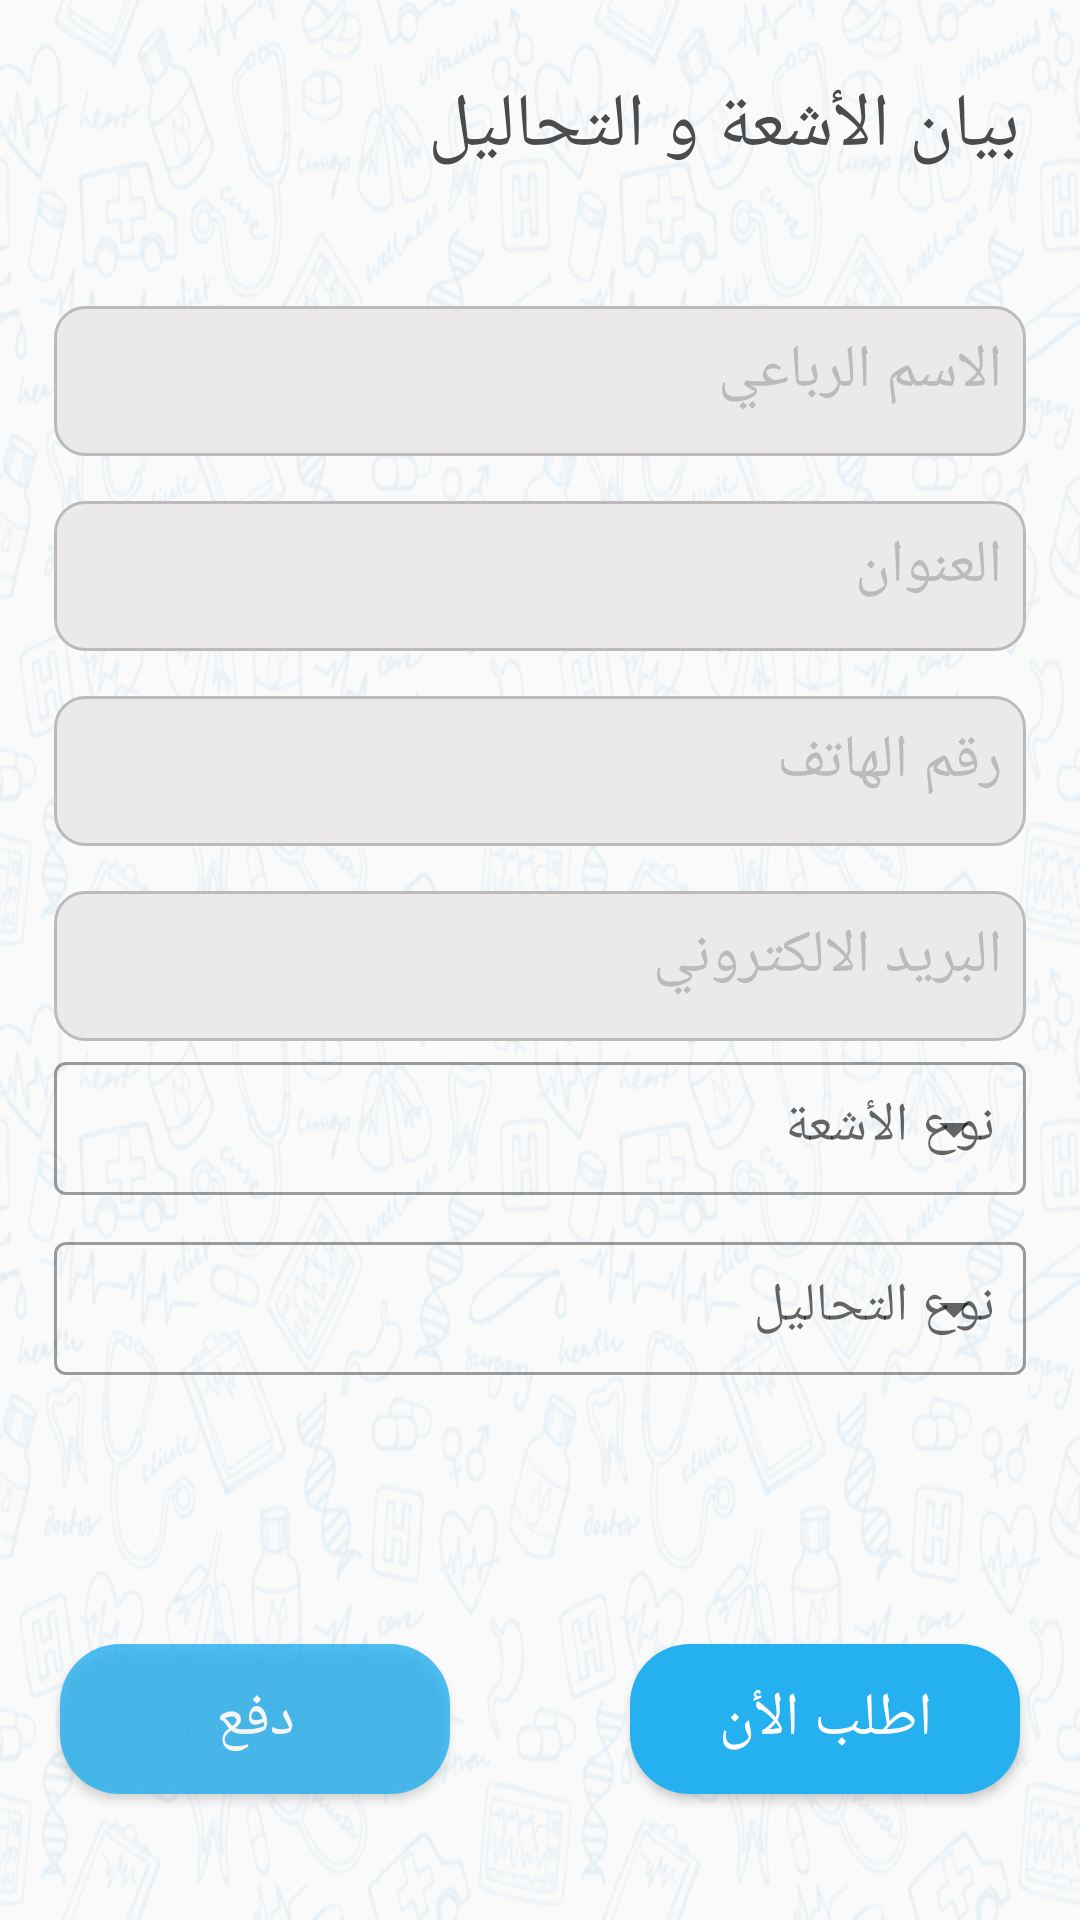

Here is an Android app screen rendered from its layout file. Give the layout XML and the strings, colors and styles it references.
<!-- AndroidManifest.xml: application theme Theme.GtsMedicalCompany -->
<!-- res/layout/activity_fill_xray_details.xml -->
<?xml version="1.0" encoding="utf-8"?>
<androidx.constraintlayout.widget.ConstraintLayout xmlns:android="http://schemas.android.com/apk/res/android"
    xmlns:app="http://schemas.android.com/apk/res-auto"
    xmlns:tools="http://schemas.android.com/tools"
    android:layout_width="match_parent"
    android:layout_height="match_parent"
    android:background="@drawable/background_image"
    tools:context=".ui.activities.FillXrayDetailsActivity">

    <com.google.android.material.textview.MaterialTextView
        android:id="@+id/fragmentTitle"
        android:layout_width="wrap_content"
        android:layout_height="wrap_content"
        android:layout_marginHorizontal="15dp"
        android:layout_marginTop="20dp"
        android:fontFamily="@font/almarai_bold"
        android:gravity="center"
        android:padding="5dp"
        android:text="@string/xraysFragmentTitile"
        android:textColor="@color/colorDark"
        android:textSize="25sp"
        app:layout_constraintEnd_toEndOf="parent"
        app:layout_constraintTop_toTopOf="parent" />

    <ImageView
        android:id="@+id/btnArrowToBack"
        android:layout_width="40dp"
        android:layout_height="40dp"
        android:layout_marginStart="20dp"
        android:layout_marginTop="20dp"
        android:contentDescription="@string/todo"
        android:src="@drawable/ic_baseline_arrow_back_ios_24"
        app:layout_constraintStart_toStartOf="parent"
        app:layout_constraintTop_toTopOf="parent" />

    <LinearLayout
        android:id="@+id/linearLayout2"
        android:layout_width="match_parent"
        android:layout_height="0dp"
        android:layout_marginTop="10dp"
        android:orientation="vertical"
        android:padding="8dp"
        app:layout_constraintTop_toBottomOf="@id/fragmentTitle">

        <com.google.android.material.textfield.TextInputEditText
            android:id="@+id/etUserName"
            android:layout_width="match_parent"
            android:layout_height="50dp"
            android:layout_marginHorizontal="10dp"
            android:layout_marginTop="20dp"
            android:background="@drawable/input_text_shape"
            android:fontFamily="@font/almarai_light"
            android:gravity="start"
            android:hint="@string/userFullName"
            android:inputType="textPersonName"
            android:padding="8dp"
            android:paddingStart="10dp"
            android:textColor="@color/colorDark"
            android:textColorHint="@color/Grey"
            android:textSize="20sp"
            tools:ignore="RtlSymmetry" />

        <com.google.android.material.textfield.TextInputEditText
            android:id="@+id/etUserAddress"
            android:layout_width="match_parent"
            android:layout_height="50dp"
            android:layout_marginHorizontal="10dp"
            android:layout_marginTop="15dp"
            android:background="@drawable/input_text_shape"
            android:fontFamily="@font/almarai_light"
            android:gravity="start"
            android:hint="@string/address"
            android:inputType="textPostalAddress"
            android:padding="8dp"
            android:paddingStart="10dp"
            android:textColor="@color/colorDark"
            android:textColorHint="@color/Grey"
            android:textSize="20sp"
            tools:ignore="RtlSymmetry" />

        <com.google.android.material.textfield.TextInputEditText
            android:id="@+id/etUserPhoneNum"
            android:layout_width="match_parent"
            android:layout_height="50dp"
            android:layout_marginHorizontal="10dp"
            android:layout_marginTop="15dp"
            android:background="@drawable/input_text_shape"
            android:fontFamily="@font/almarai_light"
            android:gravity="start"
            android:hint="@string/phoneNumber"
            android:inputType="number"
            android:padding="8dp"
            android:paddingStart="10dp"
            android:textColor="@color/colorDark"
            android:textColorHint="@color/Grey"
            android:textSize="20sp"
            tools:ignore="RtlSymmetry" />

        <com.google.android.material.textfield.TextInputEditText
            android:id="@+id/etUserEmail"
            android:layout_width="match_parent"
            android:layout_height="50dp"
            android:layout_marginHorizontal="10dp"
            android:layout_marginTop="15dp"
            android:background="@drawable/input_text_shape"
            android:fontFamily="@font/almarai_light"
            android:gravity="start"
            android:hint="@string/userEmail"
            android:inputType="textEmailAddress"
            android:padding="8dp"
            android:paddingStart="10dp"
            android:textColor="@color/colorDark"
            android:textColorHint="@color/Grey"
            android:textSize="20sp"
            tools:ignore="RtlSymmetry" />

        <com.google.android.material.textfield.TextInputLayout
            android:id="@+id/etXrayType"
            style="@style/Widget.MaterialComponents.TextInputLayout.OutlinedBox.ExposedDropdownMenu"
            android:layout_width="match_parent"
            android:layout_height="60dp"
            android:layout_marginHorizontal="10dp"
            android:hint="@string/xrayType"
            app:hintTextColor="@color/Grey">

            <AutoCompleteTextView
                android:id="@+id/xRayTypeAutoComplete"
                android:layout_width="match_parent"
                android:layout_height="wrap_content"
                android:gravity="center_vertical"
                android:inputType="none"
                android:padding="10dp"
                android:textColor="@color/colorDark"
                android:textSize="18sp" />

        </com.google.android.material.textfield.TextInputLayout>

        <com.google.android.material.textfield.TextInputLayout
            android:id="@+id/analysisType"
            style="@style/Widget.MaterialComponents.TextInputLayout.OutlinedBox.ExposedDropdownMenu"
            android:layout_width="match_parent"
            android:layout_height="60dp"
            android:layout_marginHorizontal="10dp"
            android:hint="@string/analysisType"
            app:hintTextColor="@color/Grey">

            <AutoCompleteTextView
                android:id="@+id/analysisTypeAutoComplete"
                android:layout_width="match_parent"
                android:layout_height="wrap_content"
                android:gravity="center_vertical"
                android:inputType="none"
                android:padding="10dp"
                android:textColor="@color/colorDark"
                android:textSize="18sp" />

        </com.google.android.material.textfield.TextInputLayout>

    </LinearLayout>

    <com.google.android.material.imageview.ShapeableImageView
        android:id="@+id/imageRequestOffered"
        android:layout_width="match_parent"
        android:layout_height="0dp"
        android:layout_marginHorizontal="80dp"
        android:layout_marginVertical="10dp"
        android:scaleType="fitCenter"
        android:src="@drawable/ic_microscope"
        app:layout_constraintBottom_toTopOf="@+id/btnRequestXrayOffered"
        app:layout_constraintEnd_toEndOf="parent"
        app:layout_constraintStart_toStartOf="parent"
        app:layout_constraintTop_toBottomOf="@+id/linearLayout2"
        app:shapeAppearanceOverlay="@style/RoundedSquare" />

    <Button
        android:id="@+id/btnRequestXrayOffered"
        android:layout_width="0dp"
        android:layout_height="50dp"
        android:layout_marginHorizontal="20dp"
        android:layout_marginVertical="10dp"
        android:background="@drawable/custom_button_background"
        android:fontFamily="@font/almarai_bold"
        android:text="@string/requestNowText"
        android:textColor="@color/white"
        android:textSize="20sp"
        app:layout_constraintBottom_toTopOf="@+id/guideline14"
        app:layout_constraintEnd_toEndOf="parent"
        app:layout_constraintStart_toEndOf="@id/dummyView2" />

    <View
        android:id="@+id/dummyView2"
        android:layout_width="20dp"
        android:layout_height="50dp"
        app:layout_constraintEnd_toEndOf="parent"
        app:layout_constraintStart_toStartOf="parent"
        app:layout_constraintTop_toTopOf="@+id/btnExitDialog" />

    <Button
        android:id="@+id/btnExitDialog"
        android:layout_width="0dp"
        android:layout_height="50dp"
        android:layout_marginHorizontal="20dp"
        android:background="@drawable/custom_button_background"
        android:fontFamily="@font/almarai_bold"
        android:text="@string/payment_text"
        android:textColor="@color/white"
        android:textSize="20sp"
        android:alpha="0.8"
        app:layout_constraintEnd_toStartOf="@id/dummyView2"
        app:layout_constraintStart_toStartOf="parent"
        app:layout_constraintTop_toTopOf="@+id/btnRequestXrayOffered" />

    <androidx.constraintlayout.widget.Guideline
        android:id="@+id/guideline14"
        android:layout_width="wrap_content"
        android:layout_height="wrap_content"
        android:orientation="horizontal"
        app:layout_constraintGuide_percent="0.95" />


</androidx.constraintlayout.widget.ConstraintLayout>
<!-- resources referenced by this layout -->
<resources>
  <color name="Grey">#BDBABA</color>
  <color name="colorDark">#4A4B4D</color>
  <color name="white">#FFFFFFFF</color>
  <!-- drawable background_image: png bitmap (drawable, 472112 bytes) -->
  <!-- drawable custom_button_background (drawable) -->
  <?xml version="1.0" encoding="utf-8"?>
  <shape xmlns:android="http://schemas.android.com/apk/res/android"
      android:shape="rectangle">
  
      <solid android:color="@color/colorButton"/>
      <corners android:radius="20dp"/>
  
  </shape>
  <!-- drawable input_text_shape (drawable) -->
  <?xml version="1.0" encoding="utf-8"?>
  <shape xmlns:android="http://schemas.android.com/apk/res/android"
      android:shape="rectangle">
  
      <solid android:color="#EBE9E9"/>
      <corners android:radius="10dp"/>
  
      <stroke android:color="@color/Grey"
          android:width="1dp"/>
  
  </shape>
  <string name="address">العنوان</string>
  <string name="analysisType">نوع التحاليل</string>
  <string name="payment_text">دفع</string>
  <string name="phoneNumber">رقم الهاتف</string>
  <string name="requestNowText">اطلب الأن</string>
  <string name="todo">TODO</string>
  <string name="userEmail">البريد الالكتروني</string>
  <string name="userFullName">الاسم الرباعي</string>
  <string name="xrayType">نوع الأشعة</string>
  <string name="xraysFragmentTitile">بيان الأشعة و التحاليل</string>
  <style name="RoundedSquare">
          <item name="cornerSize">10%</item>
      </style>
  <style name="Theme.GtsMedicalCompany" parent="Theme.MaterialComponents.DayNight.NoActionBar.Bridge">
          
          <item name="colorPrimary">@color/colorButton</item>
          <item name="colorPrimaryVariant">@color/Grey</item>
          <item name="colorOnPrimary">@color/colorDark</item>
          
          <item name="colorSecondary">@color/teal_200</item>
          <item name="colorSecondaryVariant">@color/teal_700</item>
          <item name="colorOnSecondary">@color/black</item>
          
          <item name="android:statusBarColor" tools:targetApi="l">?attr/colorPrimaryVariant</item>
          
      </style>
  <color name="colorButton">#25B0EF</color>
  <color name="teal_200">#FF03DAC5</color>
  <color name="teal_700">#FF018786</color>
  <color name="black">#FF000000</color>
</resources>
